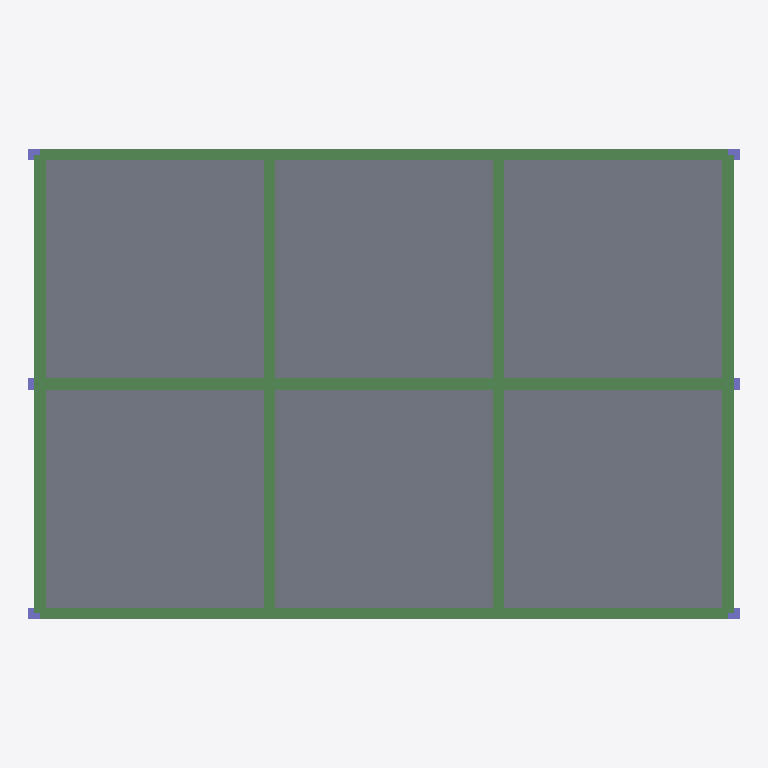
Plan cut of the same IFC building model at storey 'TOP LEVEL' (level 6.00 m, cut at 7.40 m), seen from above with north up, elements coloured by IFC class: 17 beams (green), 6 slabs (grey), 6 columns (violet). Cut surfaces are drawn darker.
Extent 18.6 m × 12.3 m × 6.3 m (x, y, z). Storeys (3): BASE LEVEL at 0.00 m; LEVEL 2 at 3.00 m; TOP LEVEL at 6.00 m. Elements (70): 34 IfcBeam, 24 IfcColumn, 12 IfcSlab.

HEADER;
FILE_DESCRIPTION((''),'2;1');
FILE_NAME('','2018-06-06T10:16:19',(''),(''),'Xbim File Processor version 4.0.0.0','Xbim version 4.0.0.0','');
FILE_SCHEMA(('IFC4'));
ENDSEC;
DATA;
#1=IFCPROJECT('0M2RzJ7tj5zRLsU56XmWpu',#2,'NEWSAP_Arch_Architecture',$,$,'longName__NEWSAP_Arch_Architecture','Modeling',(#67),#8);
#46=IFCSITE('1xiz59jEj2Z8RN3jXs7V8i',#2,'simple Site',$,$,#49,$,$,.ELEMENT.,$,$,$,$,$);
#51=IFCBUILDING('3MtayXZe95Le1hmY6t5lsz',#2,'simple building',$,$,#52,$,$,.ELEMENT.,$,$,$);
#54=IFCBUILDINGSTOREY('1OYGt$PC5BifCQvRUDuy$E',#2,'BASE LEVEL',$,$,#55,$,'BASE LEVEL',.ELEMENT.,0.0);
#57=IFCBUILDINGSTOREY('1Jjb62caHErQwV9KVmpSk7',#2,'LEVEL 2',$,$,#58,$,'LEVEL 2',.ELEMENT.,3000.0);
#61=IFCBUILDINGSTOREY('0FbqxWNj9FZAOJZl2$dGj6',#2,'TOP LEVEL',$,$,#62,$,'TOP LEVEL',.ELEMENT.,6000.0);
#375=IFCSLAB('0gCNj9hlLADOXl8QfUxDkY',#2,'StandardArcSlab_Thickness_250',$,'Slab Thickness 250',#377,#351,$,.FLOOR.);
#378=IFCSLAB('1XcQzeB$P35w0NKTPPhamt',#2,'StandardArcSlab_Thickness_250',$,'Slab Thickness 250',#380,#351,$,.FLOOR.);
#381=IFCSLAB('3P1j3fOCjCxPMHAdIEJxLL',#2,'StandardArcSlab_Thickness_250',$,'Slab Thickness 250',#383,#351,$,.FLOOR.);
#387=IFCSLAB('3Ik_JfmkL7vP0KIwxUqEzV',#2,'StandardArcSlab_Thickness_250',$,'Slab Thickness 250',#389,#351,$,.FLOOR.);
#384=IFCSLAB('21IGRgkHH8i8w3EQLgK_VG',#2,'StandardArcSlab_Thickness_250',$,'Slab Thickness 250',#386,#351,$,.FLOOR.);
#390=IFCSLAB('3yG$KH04jFsPZODPCOV7H4',#2,'StandardArcSlab_Thickness_250',$,'Slab Thickness 250',#392,#351,$,.FLOOR.);
#203=IFCBEAM('3AjSvhzrj5Df0_qq_komoK',#2,'StandardStrBeam_Rec_300_600',$,'Rectangular Beam 300 x 600',#205,#111,$,.BEAM.);
#197=IFCBEAM('3IrRV6VirE5vBzrySAUTOz',#2,'StandardStrBeam_Rec_300_600',$,'Rectangular Beam 300 x 600',#199,#111,$,.BEAM.);
#234=IFCBEAM('0zObx_pjv3zADZcwuqRGp1',#2,'StandardStrBeam_Rec_300_600',$,'Rectangular Beam 300 x 600',#237,#111,$,.BEAM.);
#242=IFCBEAM('1GyocI2DL0l9uOMquo9QbN',#2,'StandardStrBeam_Rec_300_600',$,'Rectangular Beam 300 x 600',#245,#111,$,.BEAM.);
#157=IFCBEAM('2u1DOhJBPDVQr6xHl0BqJh',#2,'StandardStrBeam_Rec_300_600',$,'Rectangular Beam 300 x 600',#160,#111,$,.BEAM.);
#165=IFCBEAM('3LB$ynjZ55nvXNb9qdPto4',#2,'StandardStrBeam_Rec_300_600',$,'Rectangular Beam 300 x 600',#168,#111,$,.BEAM.);
#149=IFCBEAM('1fg1OZJDL0kB0VnvyQnMtD',#2,'StandardStrBeam_Rec_300_600',$,'Rectangular Beam 300 x 600',#152,#111,$,.BEAM.);
#133=IFCBEAM('3gsofsJvT1c9yZYUcpjpAv',#2,'StandardStrBeam_Rec_300_600',$,'Rectangular Beam 300 x 600',#136,#111,$,.BEAM.);
#141=IFCBEAM('3mAVWrb6PBrQCfcxvQJ_Bx',#2,'StandardStrBeam_Rec_300_600',$,'Rectangular Beam 300 x 600',#144,#111,$,.BEAM.);
#124=IFCBEAM('2rDAKCAS55lP5YDyW0ZuiH',#2,'StandardStrBeam_Rec_300_600',$,'Rectangular Beam 300 x 600',#127,#111,$,.BEAM.);
#209=IFCBEAM('3kK64jFx53POwyXHlOhzYo',#2,'StandardStrBeam_Rec_300_600',$,'Rectangular Beam 300 x 600',#211,#111,$,.BEAM.);
#221=IFCBEAM('0ZBeJkACX4UuZivyK0Dd$6',#2,'StandardStrBeam_Rec_300_600',$,'Rectangular Beam 300 x 600',#223,#111,$,.BEAM.);
#227=IFCBEAM('3vJrBFTenC_eVK44k4hm50',#2,'StandardStrBeam_Rec_300_600',$,'Rectangular Beam 300 x 600',#229,#111,$,.BEAM.);
#181=IFCBEAM('0Lk2rgrDT5XOFt5QLXVaZW',#2,'StandardStrBeam_Rec_300_600',$,'Rectangular Beam 300 x 600',#184,#111,$,.BEAM.);
#215=IFCBEAM('0l8pqWNcTFex6iRD9c9HUd',#2,'StandardStrBeam_Rec_300_600',$,'Rectangular Beam 300 x 600',#217,#111,$,.BEAM.);
#173=IFCBEAM('1R3SCTxOXDVR8jeRWqqv8d',#2,'StandardStrBeam_Rec_300_600',$,'Rectangular Beam 300 x 600',#176,#111,$,.BEAM.);
#189=IFCBEAM('2wf5mSgzr0Ch3MHuKMTQbE',#2,'StandardStrBeam_Rec_300_600',$,'Rectangular Beam 300 x 600',#192,#111,$,.BEAM.);
#259=IFCCOLUMN('14Ypacj6XD2xUF$66PmfEb',#2,'StandardStrColumn_Rec_300_600',$,'Rectangular Col 300 x 600',#261,#254,$,.COLUMN.);
#273=IFCCOLUMN('0mMtaY95j0jBPy5ztiOGuV',#2,'StandardStrColumn_Rec_300_600',$,'Rectangular Col 300 x 600',#275,#254,$,.COLUMN.);
#322=IFCCOLUMN('02D5$imCDFivNsYEhYr8IL',#2,'StandardStrColumn_Rec_300_600',$,'Rectangular Col 300 x 600',#324,#254,$,.COLUMN.);
#336=IFCCOLUMN('04Qk50hsTBDuhoaZGtCq5h',#2,'StandardStrColumn_Rec_300_600',$,'Rectangular Col 300 x 600',#339,#254,$,.COLUMN.);
#266=IFCCOLUMN('1pLNdhPlv7wfjd3pD58B_C',#2,'StandardStrColumn_Rec_300_600',$,'Rectangular Col 300 x 600',#268,#254,$,.COLUMN.);
#329=IFCCOLUMN('1Oi0RHKAT03RWjFSsOFmEI',#2,'StandardStrColumn_Rec_300_600',$,'Rectangular Col 300 x 600',#331,#254,$,.COLUMN.);
ENDSEC;